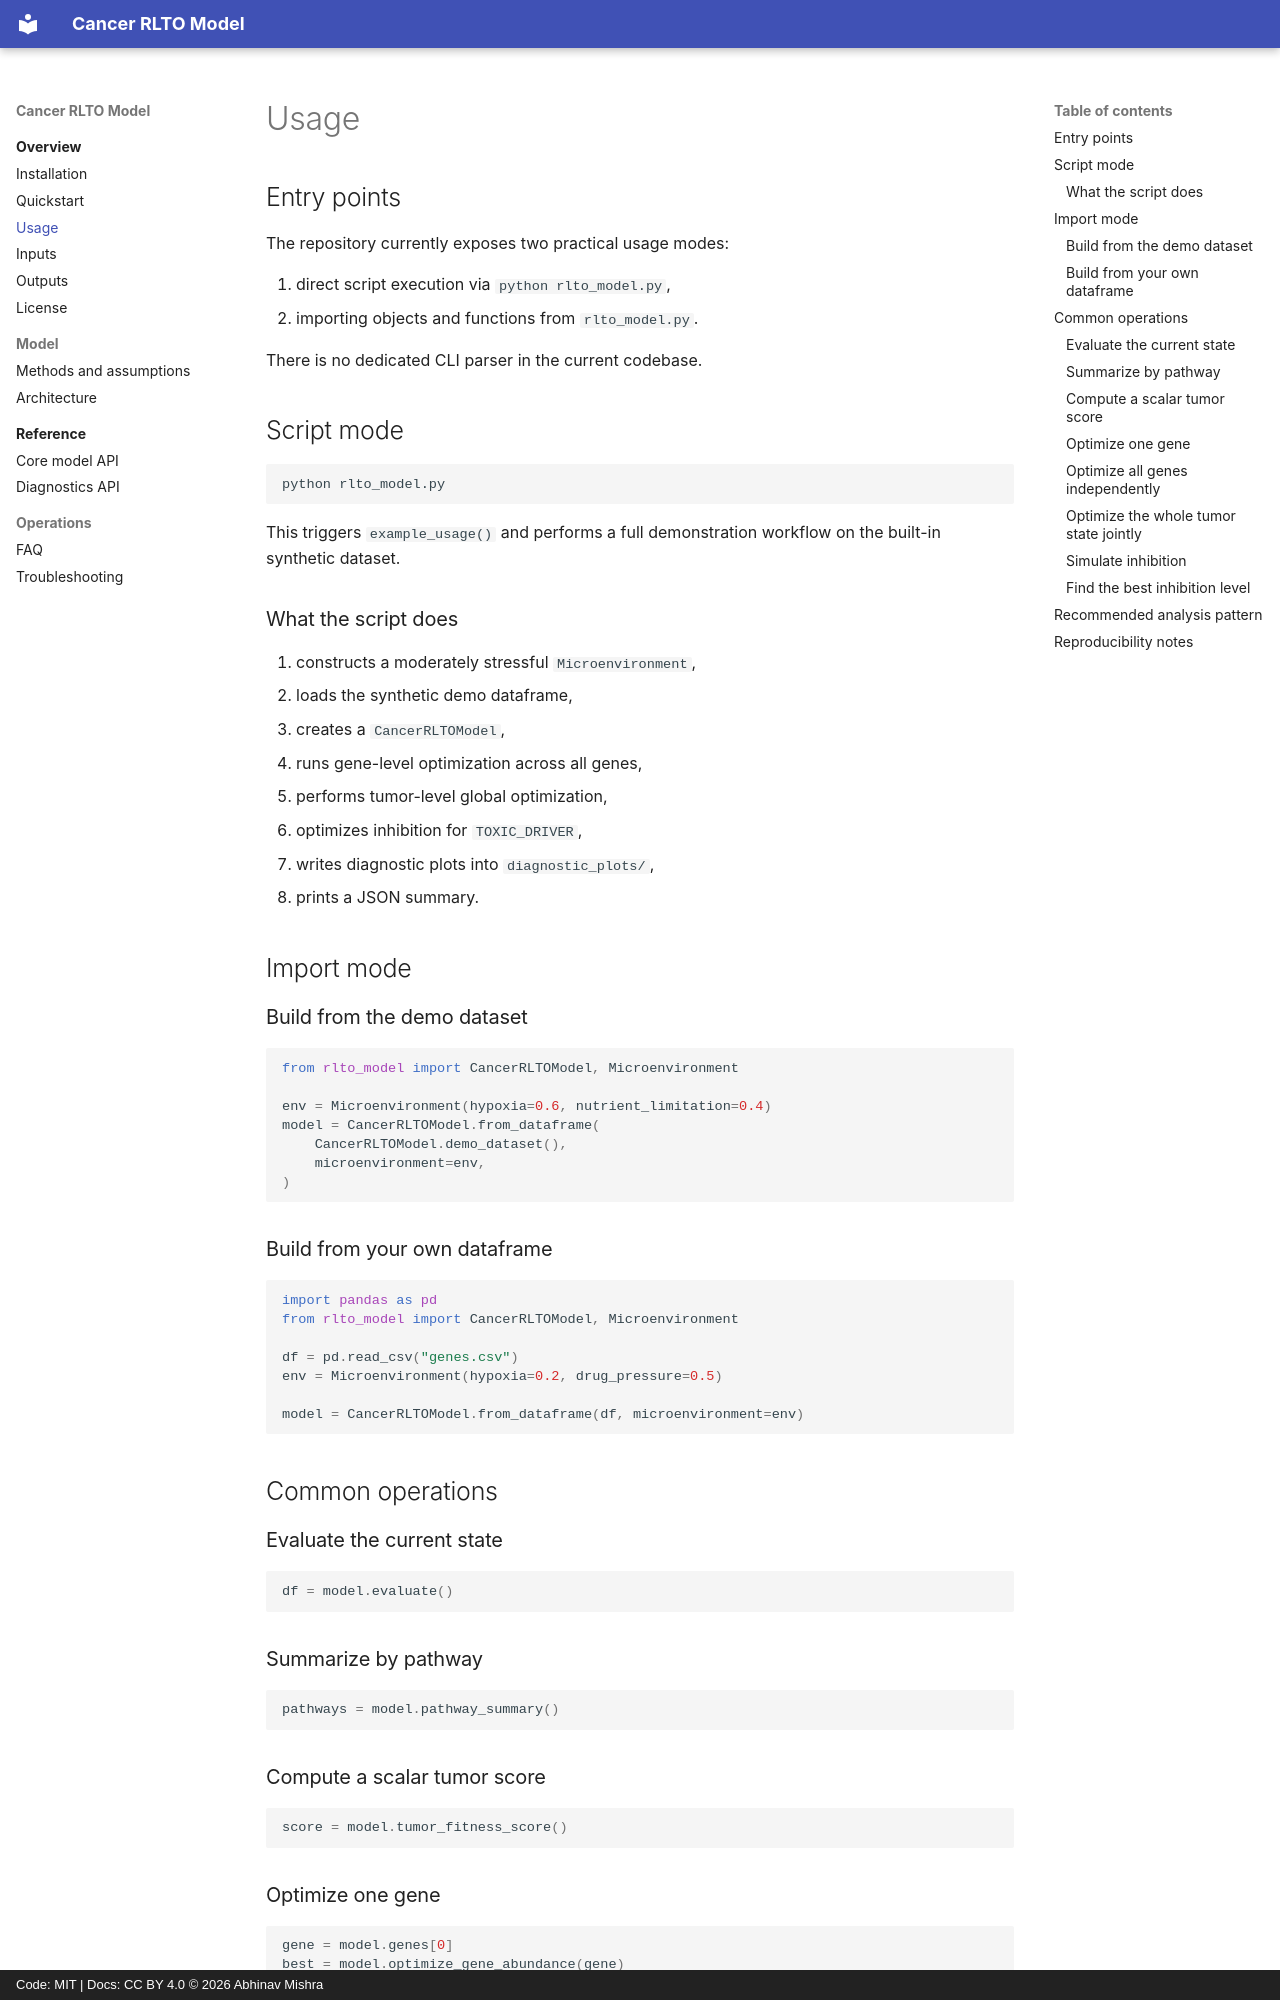

repository: bibymaths/cancer-rlto · page: usage/index.html · generator: mkdocs · copyright: Code: MIT | Docs: CC BY 4.0 © 2026 Abhinav Mishra

# Usage

## Entry points

The repository currently exposes two practical usage modes:

1. direct script execution via `python rlto_model.py`,
2. importing objects and functions from `rlto_model.py`.

There is no dedicated CLI parser in the current codebase.

## Script mode

```bash
python rlto_model.py
```

This triggers `example_usage()` and performs a full demonstration workflow on the built-in synthetic dataset.

### What the script does

1. constructs a moderately stressful `Microenvironment`,
2. loads the synthetic demo dataframe,
3. creates a `CancerRLTOModel`,
4. runs gene-level optimization across all genes,
5. performs tumor-level global optimization,
6. optimizes inhibition for `TOXIC_DRIVER`,
7. writes diagnostic plots into `diagnostic_plots/`,
8. prints a JSON summary.

## Import mode

### Build from the demo dataset

```python
from rlto_model import CancerRLTOModel, Microenvironment

env = Microenvironment(hypoxia=0.6, nutrient_limitation=0.4)
model = CancerRLTOModel.from_dataframe(
    CancerRLTOModel.demo_dataset(),
    microenvironment=env,
)
```

### Build from your own dataframe

```python
import pandas as pd
from rlto_model import CancerRLTOModel, Microenvironment

df = pd.read_csv("genes.csv")
env = Microenvironment(hypoxia=0.2, drug_pressure=0.5)

model = CancerRLTOModel.from_dataframe(df, microenvironment=env)
```

## Common operations

### Evaluate the current state

```python
df = model.evaluate()
```

### Summarize by pathway

```python
pathways = model.pathway_summary()
```

### Compute a scalar tumor score

```python
score = model.tumor_fitness_score()
```

### Optimize one gene

```python
gene = model.genes[0]
best = model.optimize_gene_abundance(gene)
```

### Optimize all genes independently

```python
opt_df = model.optimize_all()
```
